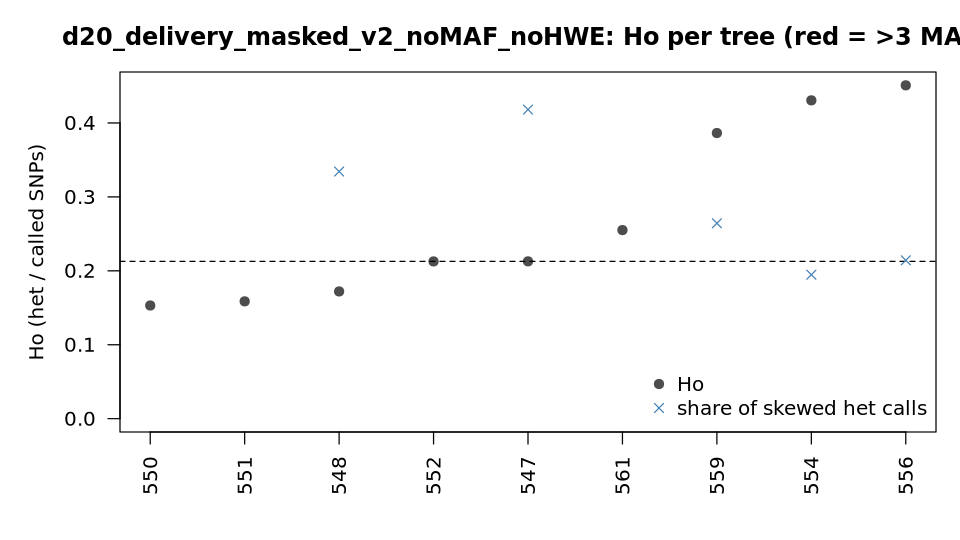

The table this chart was drawn from, first rows:
sample	called	Ho	homalt_rate	het_calls_ab	frac_skewed_ab	median_alt_frac	F_vcftools	outlier_Ho_3MAD
547	398057	0.2128	0.3956	83437	0.4181	0.475	0.2896	no
548	397504	0.1721	0.4133	67352	0.3343	0.475	0.4237	no
550	397130	0.1531	0.4249	57785	0.576	0.475	0.4916	no
551	395942	0.1587	0.4208	58154	0.4885	0.475	0.471	no
552	393576	0.2127	0.3946	77079	0.494	0.475	0.2913	no
554	396198	0.4306	0.2848	165634	0.1947	0.525	-0.4446	no
556	396944	0.4509	0.2747	176647	0.2142	0.525	-0.5124	no
559	396670	0.3864	0.308	149425	0.2643	0.525	-0.2934	no
561	390244	0.2551	0.3787	94224	0.5216	0.475	0.1481	no
